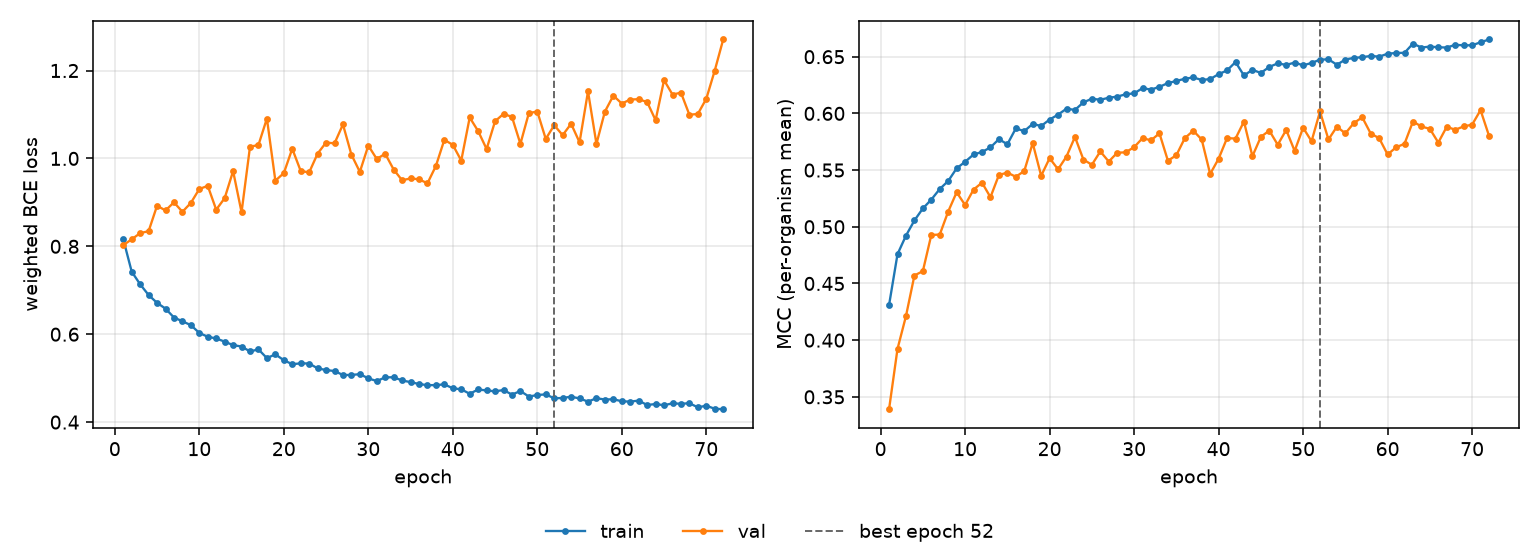

The data file committed next to this chart (first rows):
epoch, tr_loss, vl_loss, tr_mcc, vl_mcc, is_best
1, 0.8162, 0.8027, 0.4309, 0.3391, False
2, 0.7423, 0.816, 0.4758, 0.3923, False
3, 0.7136, 0.8301, 0.4921, 0.4212, False
4, 0.6892, 0.8344, 0.5056, 0.457, False
5, 0.6714, 0.8924, 0.5161, 0.4609, False
6, 0.6582, 0.8816, 0.524, 0.4927, False
7, 0.638, 0.9001, 0.5333, 0.4931, False
8, 0.6295, 0.8786, 0.5404, 0.5135, False
9, 0.6206, 0.8988, 0.5515, 0.5304, False
10, 0.603, 0.9304, 0.5573, 0.5192, False
11, 0.5941, 0.9376, 0.5637, 0.5328, False
12, 0.5904, 0.8833, 0.5659, 0.5389, False
13, 0.5831, 0.9095, 0.57, 0.5261, False
14, 0.5752, 0.9712, 0.5773, 0.5457, False
15, 0.572, 0.8776, 0.5727, 0.5478, False
16, 0.5608, 1.027, 0.5867, 0.5441, False
17, 0.5655, 1.031, 0.5844, 0.5491, False
18, 0.5456, 1.091, 0.5907, 0.5738, False
19, 0.5542, 0.9494, 0.5889, 0.545, False
20, 0.5409, 0.9665, 0.5946, 0.5605, False
21, 0.5318, 1.022, 0.5989, 0.5507, False
22, 0.5338, 0.9715, 0.6041, 0.562, False
23, 0.5334, 0.9682, 0.6031, 0.5792, False
24, 0.5223, 1.011, 0.6097, 0.5593, False
25, 0.5185, 1.036, 0.6129, 0.5546, False
26, 0.5162, 1.034, 0.612, 0.5664, False
27, 0.5072, 1.077, 0.6138, 0.5575, False
28, 0.5073, 1.009, 0.6148, 0.5653, False
29, 0.5092, 0.9694, 0.6169, 0.5657, False
30, 0.4996, 1.029, 0.6176, 0.5702, False
31, 0.4934, 0.9987, 0.6222, 0.5781, False
32, 0.502, 1.011, 0.621, 0.5762, False
33, 0.502, 0.9748, 0.6234, 0.5824, False
34, 0.4948, 0.9503, 0.6267, 0.5583, False
35, 0.491, 0.9545, 0.6286, 0.5631, False
36, 0.4868, 0.9525, 0.6305, 0.5781, False
37, 0.484, 0.9434, 0.6317, 0.5847, False
38, 0.4842, 0.9829, 0.6295, 0.577, False
39, 0.4859, 1.042, 0.6303, 0.5466, False
40, 0.477, 1.031, 0.6346, 0.56, False
41, 0.4746, 0.9951, 0.6379, 0.5782, False
42, 0.4645, 1.093, 0.6453, 0.5778, False
43, 0.4742, 1.062, 0.6334, 0.5928, False
44, 0.472, 1.021, 0.6384, 0.5622, False
45, 0.4701, 1.085, 0.6357, 0.5793, False
46, 0.473, 1.101, 0.641, 0.5848, False
47, 0.4627, 1.095, 0.6441, 0.5723, False
48, 0.4708, 1.033, 0.6427, 0.5854, False
49, 0.4582, 1.103, 0.6448, 0.5669, False
50, 0.4617, 1.107, 0.6424, 0.5873, False
51, 0.4631, 1.044, 0.6445, 0.5754, False
52, 0.4542, 1.076, 0.6474, 0.6017, True
53, 0.4549, 1.053, 0.6477, 0.577, False
54, 0.4579, 1.079, 0.6429, 0.5883, False
55, 0.4539, 1.037, 0.6475, 0.5823, False
56, 0.4467, 1.153, 0.6489, 0.5915, False
57, 0.4544, 1.033, 0.6496, 0.5965, False
58, 0.4513, 1.107, 0.6507, 0.5822, False
59, 0.4521, 1.143, 0.65, 0.5781, False
60, 0.4474, 1.125, 0.6526, 0.5638, False
... 12 more rows
